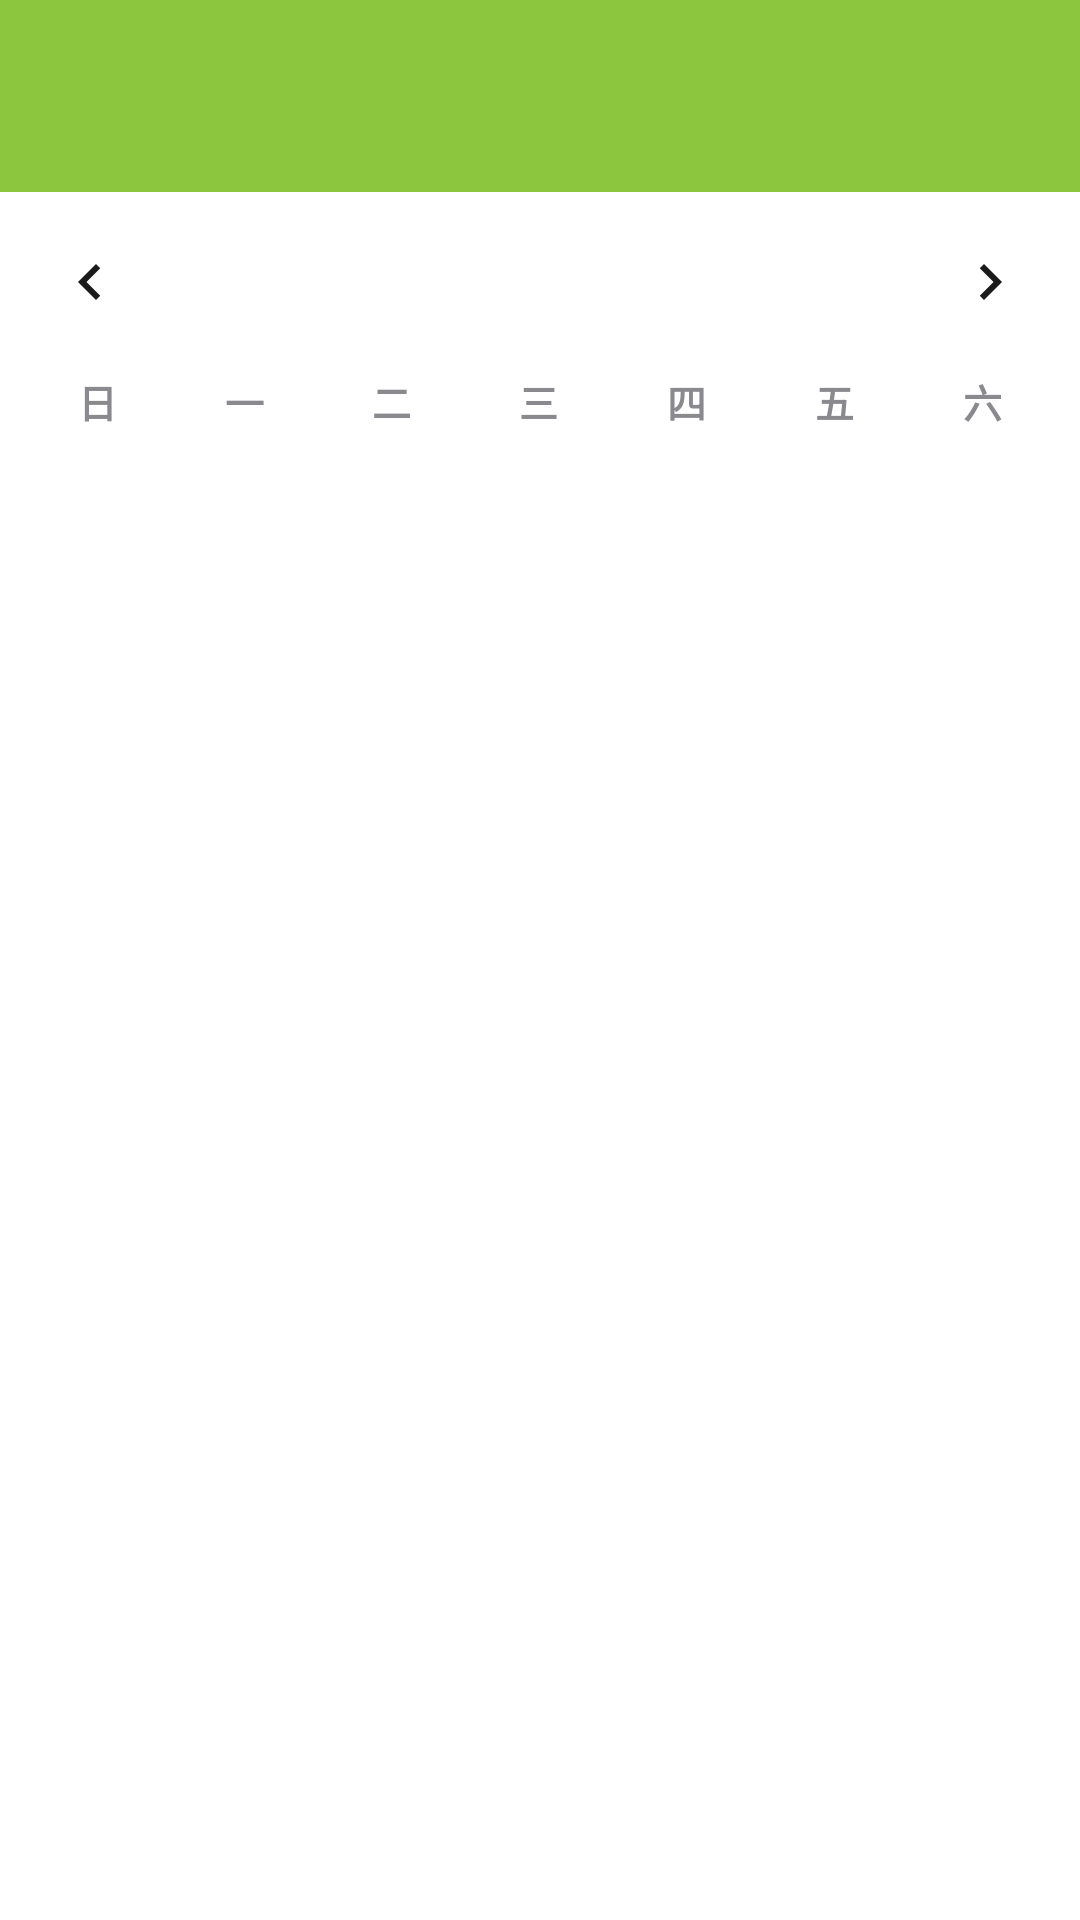

This screen was rendered from an Android layout file. Write that file and the resources it references.
<!-- AndroidManifest.xml: application theme Theme.HabitTracker -->
<!-- res/layout/activity_calendar.xml -->
<?xml version="1.0" encoding="utf-8"?>
<LinearLayout xmlns:android="http://schemas.android.com/apk/res/android"
    xmlns:app="http://schemas.android.com/apk/res-auto"
    android:layout_width="match_parent"
    android:layout_height="match_parent"
    android:orientation="vertical">

    <com.google.android.material.appbar.MaterialToolbar
        android:id="@+id/toolbar"
        android:layout_width="match_parent"
        android:layout_height="?attr/actionBarSize"
        android:background="?attr/colorPrimary"
        app:navigationIcon="@drawable/ic_back"
        app:subtitleTextColor="@color/onPrimary"
        app:titleTextColor="@color/onPrimary" />

    <LinearLayout
        android:layout_width="match_parent"
        android:layout_height="wrap_content"
        android:gravity="center_vertical"
        android:orientation="horizontal"
        android:padding="8dp">

        <ImageButton
            android:id="@+id/btn_prev"
            android:layout_width="44dp"
            android:layout_height="44dp"
            android:background="?attr/selectableItemBackgroundBorderless"
            android:contentDescription="@string/prev_month"
            android:src="@drawable/ic_prev" />

        <TextView
            android:id="@+id/month_label"
            android:layout_width="0dp"
            android:layout_height="wrap_content"
            android:layout_weight="1"
            android:gravity="center"
            android:textColor="@color/text_primary"
            android:textSize="18sp"
            android:textStyle="bold" />

        <ImageButton
            android:id="@+id/btn_next"
            android:layout_width="44dp"
            android:layout_height="44dp"
            android:background="?attr/selectableItemBackgroundBorderless"
            android:contentDescription="@string/next_month"
            android:src="@drawable/ic_next" />
    </LinearLayout>

    <LinearLayout
        android:layout_width="match_parent"
        android:layout_height="wrap_content"
        android:orientation="horizontal"
        android:paddingStart="8dp"
        android:paddingEnd="8dp">

        <TextView style="@style/Weekday" android:text="日" />
        <TextView style="@style/Weekday" android:text="一" />
        <TextView style="@style/Weekday" android:text="二" />
        <TextView style="@style/Weekday" android:text="三" />
        <TextView style="@style/Weekday" android:text="四" />
        <TextView style="@style/Weekday" android:text="五" />
        <TextView style="@style/Weekday" android:text="六" />
    </LinearLayout>

    <GridView
        android:id="@+id/grid_days"
        android:layout_width="match_parent"
        android:layout_height="match_parent"
        android:horizontalSpacing="2dp"
        android:numColumns="7"
        android:padding="8dp"
        android:stretchMode="columnWidth"
        android:verticalSpacing="2dp" />

</LinearLayout>
<!-- resources referenced by this layout -->
<resources>
  <color name="onPrimary">#FFFFFF</color>
  <color name="text_primary">#1B1B1B</color>
  <!-- drawable ic_next (drawable) -->
  <?xml version="1.0" encoding="utf-8"?>
  <vector xmlns:android="http://schemas.android.com/apk/res/android"
      android:width="24dp"
      android:height="24dp"
      android:viewportWidth="24"
      android:viewportHeight="24">
      <path
          android:fillColor="#FF1B1B1B"
          android:pathData="M8.59,16.59L10,18l6,-6 -6,-6 -1.41,1.41L13.17,12z" />
  </vector>
  <!-- drawable ic_prev (drawable) -->
  <?xml version="1.0" encoding="utf-8"?>
  <vector xmlns:android="http://schemas.android.com/apk/res/android"
      android:width="24dp"
      android:height="24dp"
      android:viewportWidth="24"
      android:viewportHeight="24">
      <path
          android:fillColor="#FF1B1B1B"
          android:pathData="M15.41,7.41L14,6l-6,6 6,6 1.41,-1.41L10.83,12z" />
  </vector>
  <string name="next_month">下个月</string>
  <string name="prev_month">上个月</string>
  <style name="Weekday">
          <item name="android:layout_width">0dp</item>
          <item name="android:layout_height">wrap_content</item>
          <item name="android:layout_weight">1</item>
          <item name="android:gravity">center</item>
          <item name="android:textSize">13sp</item>
          <item name="android:textStyle">bold</item>
          <item name="android:textColor">@color/text_secondary</item>
      </style>
  <style name="Theme.HabitTracker" parent="Theme.Material3.Light.NoActionBar">
          <item name="colorPrimary">@color/primary</item>
          <item name="colorOnPrimary">@color/onPrimary</item>
          <item name="colorPrimaryContainer">@color/primaryContainer</item>
          <item name="colorOnPrimaryContainer">@color/onPrimaryContainer</item>
          <item name="colorSecondary">@color/primaryDark</item>
          <item name="android:statusBarColor">@android:color/white</item>
          <item name="android:windowLightStatusBar">true</item>
          <item name="android:windowBackground">@android:color/white</item>
      </style>
  <color name="text_secondary">#8A8A8E</color>
  <color name="primary">#8CC63F</color>
  <color name="primaryContainer">#EAF3D6</color>
  <color name="onPrimaryContainer">#22330A</color>
  <color name="primaryDark">#6EA32A</color>
</resources>
